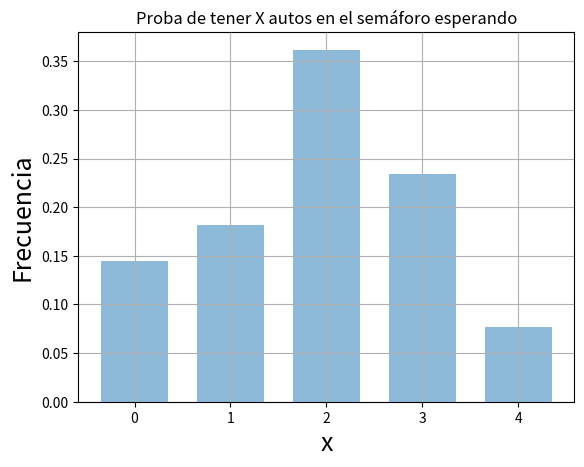
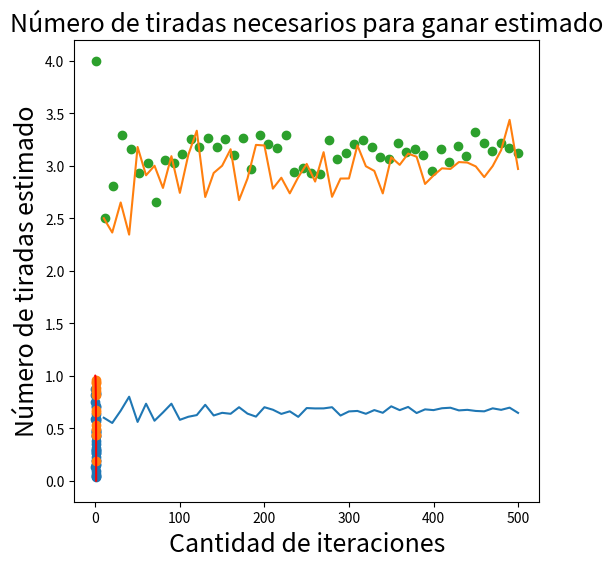

The matplotlib source for these figures, in order:
"""
## Acumulación de autos en un semáforo
"""
import matplotlib.pyplot as plt
import numpy as np
# Defino lista vacía
cantidad_autos_semaforo = []

# Defino la cantidad de veces que voy a simular
N = 1000 # 10, 100 y 1000

for i in range(N):
  # En este caso el arange va de 0 a 5 porque tengo de 0 a 4 autos
  cantidad_autos_semaforo.append( np.random.choice(np.arange(0, 5), p=[0.15, 0.2, 0.35, 0.23, 0.07]) )

x = cantidad_autos_semaforo
#Genero el histograma
Y, bins = np.histogram(x, bins=np.arange(0, 6)) #El histograma retorna dos valores, por lo que la variable donde almacenamos es doble!
#Grafico el histograma
plt.bar(bins[:-1], Y / np.sum(Y), width=0.7, alpha = 0.5)

# Label del eje x
plt.xlabel('x', fontsize = 18)
# Label del eje y
plt.ylabel('Frecuencia', fontsize = 18)
# Defino un titulo
plt.title('Proba de tener X autos en el semáforo esperando')
# Agrego una grilla
plt.grid()
# Muestro el plot
plt.show()

"""## 2 dados que suman 5"""

import numpy as np

# Defino el número de veces que voy a tirar los dados
N = 10000
# Contador, va a sumar 1 cada vez que el resultado de la suma sea 5
count = 0
for i in range(N):
    # El + 1 está porque randint empieza en 0
    d_1 = np.random.randint(6) + 1
    d_2 = np.random.randint(6) + 1
    if d_1 + d_2 == 5:
        count = count + 1

# La probabilidad de que la suma sea 5 es la cantidad de éxitos sobre el total.
proba_empirica = count / N
print('La probabilidad empirica es: p =', proba_empirica)

"""## Dos dados, uno con 8 caras otro con 5, suman 7."""

import numpy as np

N = 100000

count = 0

for i in range(N):
  d_1 = np.random.randint(8) + 1
  d_2 = np.random.randint(5) + 1
  if d_1 + d_2 == 7:
    count += 1

"""## Cálculo de Pi

### Cálculo del área
"""

import numpy as np
import matplotlib.pyplot as plt

# Defino el número de veces que voy a samplear x e y
N_it = 50

# Contador para saber la cantidad de veces que el punto cayó dentro de la circ.
N_acepto = 0
# Guardo las coordenadas del punto aceptado
X_acepto = []
Y_acepto = []

# Contador para saber la cantidad de veces que el punto cayó fuera de la circ.
N_rechazo = 0
# Guardo las coordenadas del punto rechazado
X_rechazo = []
Y_rechazo = []


for i in range(N_it):
    #genero un valor de x e y random entre 0 y 1
    x = np.random.rand(1)
    y = np.random.rand(1)

    # Acepto el punto si cae dentro de la circ.
    if x**2 + y**2 <= 1:
        N_acepto = N_acepto + 1
        X_acepto.append(x)
        Y_acepto.append(y)
    # Rechazo el punto si cae fuera de la circ.
    else:
        N_rechazo = N_rechazo + 1
        X_rechazo.append(x)
        Y_rechazo.append(y)

# Exitos sobre total de tiros
proporcion = N_acepto / N_it

print('cantidad de exitos sobre el total de intentos =',proporcion, '\n')

# Calculo pi considerando los 4 cuadrantes
valor_de_pi = 4 * N_acepto / N_it

print('pi calculado =',valor_de_pi, '\n')


plt.figure(figsize=(6,6))
# Plot de puntos
plt.scatter(X_acepto, Y_acepto) # Azul
plt.scatter(X_rechazo, Y_rechazo) # Naranja

# Genero este conjunto de puntos para plotear la circunferencia
x_aux = np.linspace(0,1,100)
plt.plot(x_aux, np.sqrt(1 - x_aux**2), color = 'r')

# Label del eje x
plt.xlabel('x', fontsize = 18)
# Label del eje y
plt.ylabel('y', fontsize = 18)
# Agrego una grilla
plt.grid()
# Muestro el plot
plt.show()

"""### Cálculo del área en función del número de iteraciones"""

import numpy as np
from math import pi
import matplotlib.pyplot as plt

# Defino el número de veces que voy a samplear x e y
# Esto es lo mismo que arriba pero variando la cantidad de iteraciones
N_it = np.linspace(1, 500, 50)

# Voy a guardar sólo el valor de pi obtenido en cada pasada.
# Cada pasada tiene más número de intentos que la anterior.
valor_de_pi = []

# For que recorre los números de iteraciones
for i in range(len(N_it)):
    N_acepto = 0
    X_acepto = []
    Y_acepto = []

    N_rechazo = 0
    X_rechazo = []
    Y_rechazo = []

    # For para calcular pi para este número de iteración
    for j in range(int(N_it[i])):
        x = np.random.rand(1)
        y = np.random.rand(1)

        if x**2 + y**2 <= 1:
            N_acepto = N_acepto + 1
            X_acepto.append(x)
            Y_acepto.append(y)
        else:
            N_rechazo = N_rechazo + 1
            X_rechazo.append(x)
            Y_rechazo.append(y)

    valor_de_pi.append( 4 * N_acepto / N_it[i] )

# Plot de lineas
plt.scatter(N_it, valor_de_pi)
# Label del eje x
plt.xlabel('Cantidad de iteraciones', fontsize = 18)
# Label del eje y
plt.ylabel('Valor de $\pi$ estimado', fontsize = 18)
# Agrego una grilla
plt.grid()
# Muestro el plot
plt.show()

"""## Juego de dados modificado"""

import numpy as np

# Cantidad de veces que pretendo jugar
nro_juegos = 10
# Contador de la cantidad de veces que gano
ganados = 0
# Contador de las tiradas necesarias para ganar.
# Va a ser un vector con las tiradas necesarias para ganar en cada
# uno de los juegos
tiradas = []

# Voy a iterar (jugar) nro_juegos veces
for i in range(nro_juegos):
    # state es una variable auxiliar que indica:
    # Si es 0: no gané ni perdí. Si es -1 perdí. Si es 1 gané.
    state = 0
    # Contador de tiros en cada juego individual
    tiros = 0
    # Va a iterar mientras state = 0, es decir si no gano ni pierdo
    # puede seguir infinitamente
    while state == 0:
        # tiro dos dados aleatorios. Cae entre 1 y 6. Entero.
        dados = np.random.randint(1,7,2)
        # sumo los resultados de la tirada de los dos dados
        suma = np.sum(dados)
        # agrego el tiro al contador
        tiros = tiros + 1
        # si entro acá es que salió 7 u 11 y gané
        if suma == 7 or suma == 11:
            # sumo uno al contador de ganados
            ganados +=1
            # paso el estado a 1 para indicarle al while que deje de iterar
            state = 1
            # guardo la cantidad de tiradas necesaria para ganar
            tiradas.append(tiros)
        # si entro acá es que salió 2, 3 o 12 y perdí
        elif suma == 2 or suma == 3 or suma == 12:
            # paso el estado a -1 para indicarle al while que deje de iterar
            state = -1
        # Si no gano ni pierdo indico "pass" para decirle que siga nomás.
        else:
            pass
        

print('cantidad de juegos ganados =', ganados)
print('cantidad de juegos totales =', nro_juegos)
print('proporcion de juegos ganados =', ganados/nro_juegos, '\n')

print('cantidad de tiradas para ganar promedio', np.mean(tiradas))

"""### Proporcion de juegos ganados en función del número de intentos"""

import numpy as np

# Esto es lo mismo que arriba pero variando la cantidad de iteraciones
nro_juegos = np.linspace(10, 500, 50)

# Voy a almacenar los ganados y las tiradas para cada una de las veces que juegue
ganados_vec = []
tiradas_vec = []

# For que recorre los números de iteraciones,  es decir la cantidad de juegos
# total por corrida
for i in range(len(nro_juegos)):
    ganados = 0
    tiradas = []
    # Voy a iterar (jugar) nro_juegos veces
    for j in range(int(nro_juegos[i])):
        state = 0
        tiros = 0
        while state == 0:
            dados = np.random.randint(1,7,2)
            suma = np.sum(dados)
            tiros = tiros + 1
            if suma == 7 or suma == 11:
                ganados +=1
                state = 1
                tiradas.append(tiros)
            elif suma == 2 or suma == 3 or suma == 12:
                state = -1
            else:
                pass
    tiradas_vec.append(np.mean(tiradas))
    ganados_vec.append(ganados)


# Plot de lineas
plt.plot(nro_juegos, ganados_vec/nro_juegos)
# Label del eje x
plt.xlabel('Cantidad de iteraciones', fontsize = 18)
# Label del eje y
plt.ylabel('Proporcion de victorias', fontsize = 18)
# Agrego una grilla
plt.grid()
# Muestro el plot
plt.show()

# Plot de lineas
plt.plot(nro_juegos, tiradas_vec)
# Label del eje x
plt.xlabel('Cantidad de iteraciones', fontsize = 18)
# Label del eje y
plt.ylabel('Número de tiradas estimado', fontsize = 18)
# Título
plt.title('Número de tiradas necesarios para ganar estimado', fontsize = 18)
# Agrego una grilla
plt.grid()
# Muestro el plot
plt.show()